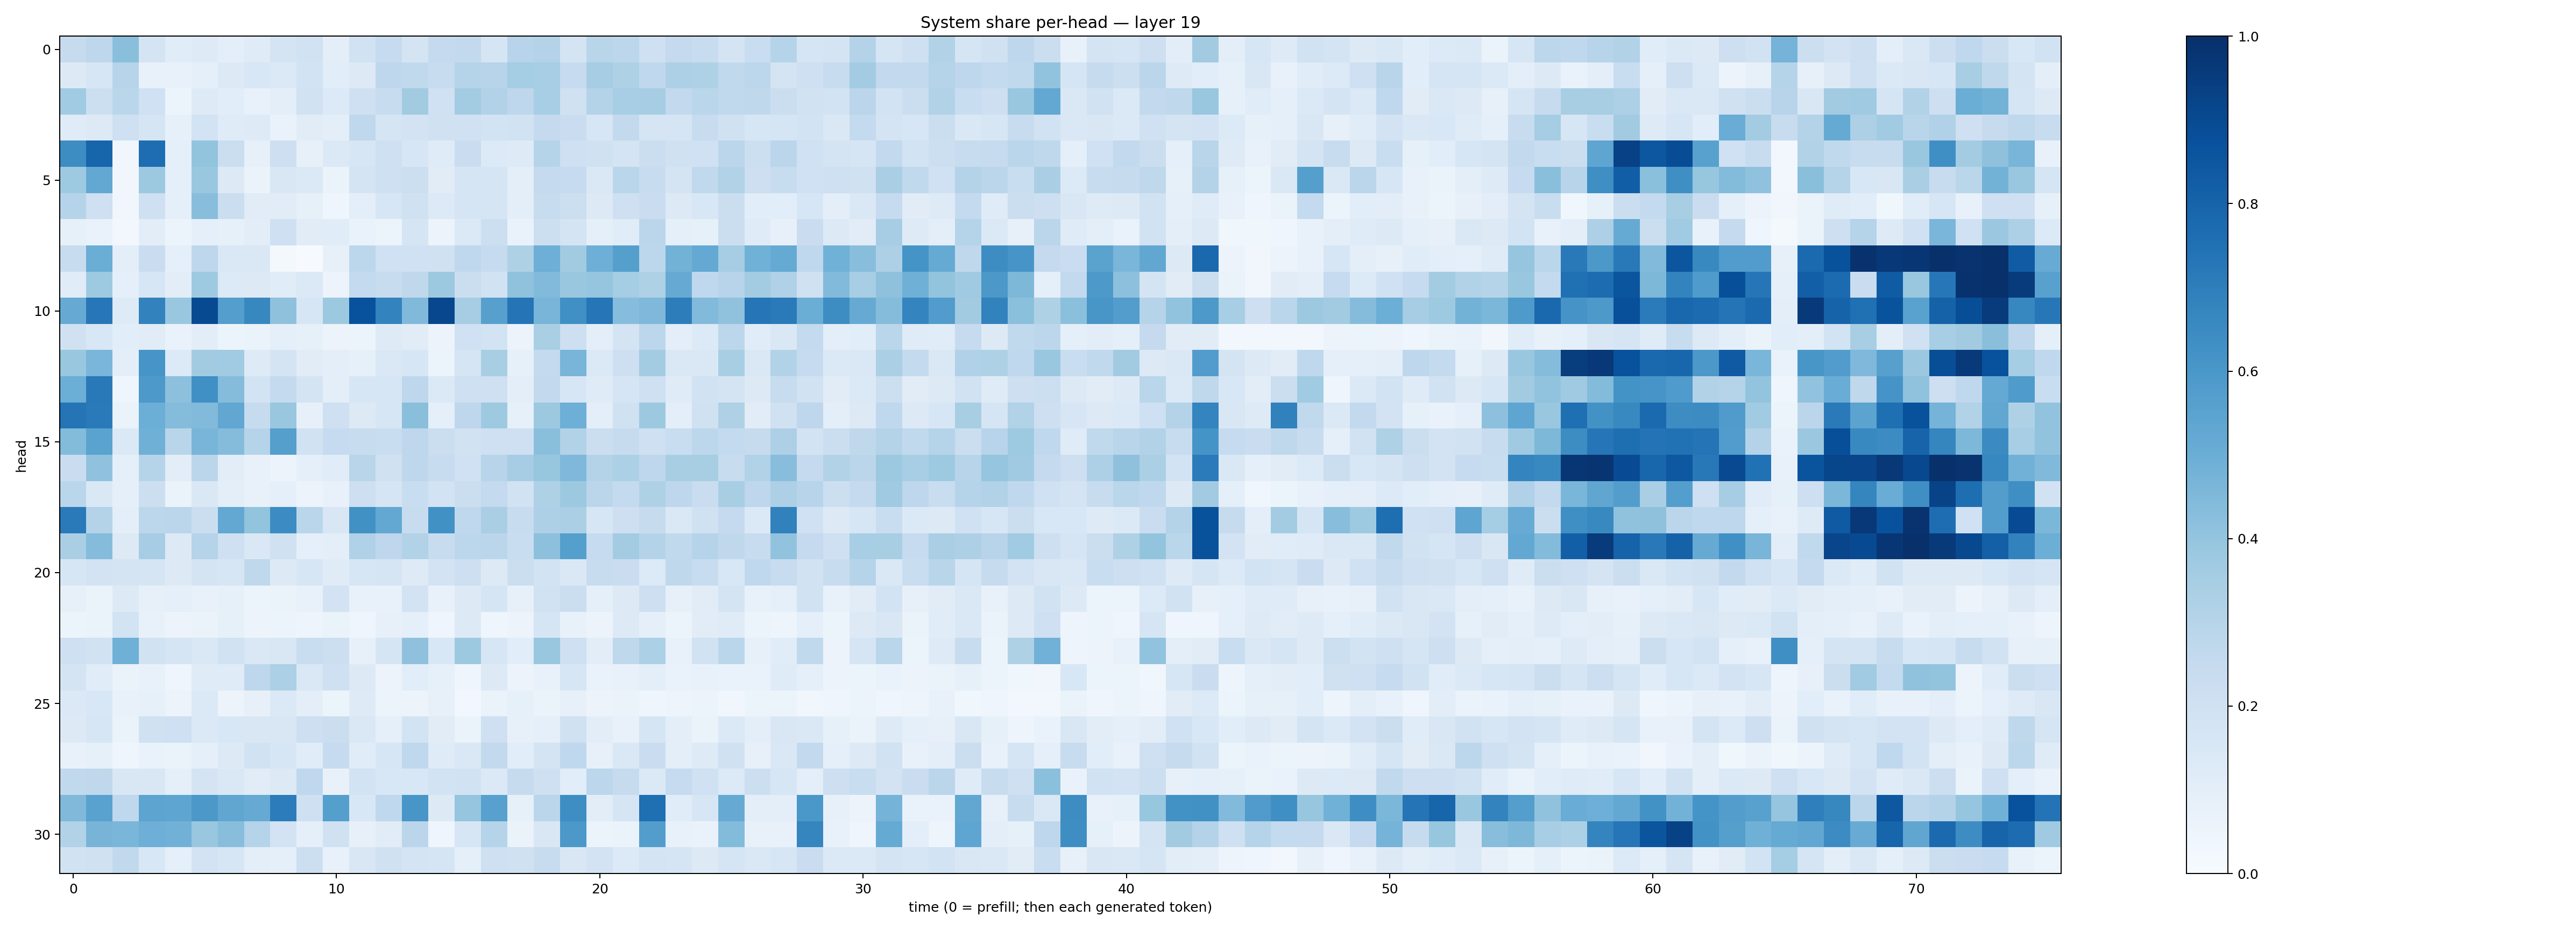

The file beside this chart, header and first rows:
0.24339978, 0.2746128, 0.42344943, 0.17936575, 0.11508145, 0.12264797, 0.097785205, 0.119543016, 0.1725281, 0.19094011, 0.096428454, 0.19373624, 0.24798939, 0.17249465, 0.25271493, 0.2583538, 0.16651729, 0.29654017, 0.30780676, 0.17234069, 0.29219124, 0.27947274, 0.21083042, 0.25182065
0.1303, 0.1583, 0.2939, 0.07688, 0.07184, 0.08782, 0.1309, 0.1535, 0.1387, 0.1868, 0.1061, 0.1319, 0.2759, 0.2654, 0.2383, 0.2975, 0.2933, 0.3531, 0.3456, 0.2491, 0.3477, 0.3203, 0.2681, 0.3252
0.3639, 0.2166, 0.2853, 0.1993, 0.05395, 0.1229, 0.1089, 0.07796, 0.09471, 0.1891, 0.133, 0.2059, 0.2362, 0.3607, 0.2024, 0.3591, 0.3089, 0.2744, 0.3466, 0.197, 0.3068, 0.3447, 0.3501, 0.2612
0.1184, 0.1316, 0.2056, 0.1642, 0.0854, 0.184, 0.1209, 0.1222, 0.06964, 0.112, 0.09509, 0.2695, 0.1705, 0.1831, 0.1985, 0.201, 0.1872, 0.1912, 0.2515, 0.2304, 0.1614, 0.2585, 0.1701, 0.1645
0.6415, 0.7931, 0.03134, 0.7621, 0.08801, 0.3986, 0.2241, 0.07828, 0.2132, 0.07925, 0.1374, 0.164, 0.2042, 0.1573, 0.1188, 0.229, 0.1347, 0.122, 0.2992, 0.2061, 0.1978, 0.1796, 0.2224, 0.1973
0.3718, 0.5245, 0.03195, 0.3775, 0.08871, 0.3867, 0.1303, 0.06567, 0.1513, 0.1389, 0.06638, 0.1731, 0.2057, 0.2163, 0.1098, 0.1651, 0.1687, 0.1009, 0.2537, 0.2492, 0.1475, 0.2888, 0.2404, 0.1787
0.2985, 0.2046, 0.03302, 0.2054, 0.08602, 0.4283, 0.2262, 0.1128, 0.1122, 0.08272, 0.04506, 0.09642, 0.1586, 0.198, 0.1361, 0.1664, 0.1714, 0.09481, 0.2411, 0.2161, 0.1304, 0.2068, 0.2286, 0.1305
0.08411, 0.06766, 0.02533, 0.1054, 0.05385, 0.09058, 0.08428, 0.1052, 0.2056, 0.1106, 0.1168, 0.06838, 0.05351, 0.1655, 0.05767, 0.1386, 0.2172, 0.06778, 0.216, 0.1735, 0.09176, 0.1149, 0.2844, 0.0934
0.2415, 0.5003, 0.09813, 0.227, 0.08736, 0.2769, 0.1424, 0.1473, 0.01953, 0.005202, 0.07965, 0.2812, 0.2006, 0.202, 0.1967, 0.2669, 0.2487, 0.3235, 0.4958, 0.3609, 0.4953, 0.5661, 0.2786, 0.4788
0.1159, 0.3733, 0.09271, 0.1624, 0.1017, 0.3746, 0.1349, 0.1253, 0.1165, 0.1399, 0.05709, 0.2563, 0.2366, 0.2697, 0.3751, 0.2226, 0.1886, 0.4073, 0.4432, 0.3837, 0.395, 0.3521, 0.3229, 0.5154
0.5145, 0.7256, 0.1216, 0.6801, 0.3856, 0.896, 0.5697, 0.6618, 0.4126, 0.1576, 0.3785, 0.8733, 0.6785, 0.4469, 0.9084, 0.3479, 0.5592, 0.7383, 0.4687, 0.6295, 0.7337, 0.4331, 0.4498, 0.7017
0.1958, 0.1546, 0.1056, 0.1125, 0.0695, 0.1041, 0.05283, 0.06486, 0.08614, 0.08556, 0.05811, 0.05205, 0.1227, 0.1098, 0.05587, 0.2029, 0.1858, 0.05564, 0.3364, 0.2131, 0.0986, 0.1721, 0.2808, 0.09412
0.3869, 0.4639, 0.09591, 0.6088, 0.1347, 0.3627, 0.3658, 0.1246, 0.1729, 0.1097, 0.09511, 0.08578, 0.1429, 0.1607, 0.0591, 0.1718, 0.3428, 0.08302, 0.2568, 0.4658, 0.1377, 0.2141, 0.3565, 0.143
0.4983, 0.7151, 0.04279, 0.5921, 0.4145, 0.632, 0.4345, 0.1848, 0.2564, 0.175, 0.0998, 0.1635, 0.1599, 0.2765, 0.1403, 0.2057, 0.2042, 0.09436, 0.26, 0.1636, 0.1205, 0.1668, 0.2069, 0.1177
0.7353, 0.7118, 0.06439, 0.4998, 0.4354, 0.443, 0.5283, 0.2435, 0.3868, 0.07838, 0.2034, 0.1319, 0.1639, 0.4254, 0.08725, 0.2754, 0.3728, 0.08392, 0.3778, 0.4938, 0.1015, 0.1977, 0.3789, 0.09885
0.4395, 0.5489, 0.1376, 0.4885, 0.2909, 0.4663, 0.4354, 0.2987, 0.5645, 0.1879, 0.2494, 0.24, 0.2331, 0.2761, 0.2244, 0.1924, 0.204, 0.2047, 0.4241, 0.3109, 0.2224, 0.2426, 0.2088, 0.2342
0.2268, 0.4067, 0.08872, 0.2971, 0.1032, 0.2841, 0.1052, 0.07508, 0.05857, 0.08894, 0.1167, 0.2917, 0.1957, 0.2747, 0.2396, 0.2005, 0.294, 0.3499, 0.3909, 0.452, 0.3065, 0.3311, 0.2761, 0.3433
0.2858, 0.1464, 0.09225, 0.2172, 0.06423, 0.1409, 0.09774, 0.07599, 0.08795, 0.05772, 0.07774, 0.2132, 0.1662, 0.233, 0.1837, 0.2192, 0.2549, 0.1934, 0.3225, 0.3768, 0.2847, 0.2551, 0.3233, 0.274
0.7135, 0.3057, 0.09973, 0.2778, 0.2831, 0.2224, 0.5245, 0.4018, 0.6484, 0.2883, 0.1486, 0.6264, 0.5267, 0.2412, 0.6273, 0.2667, 0.3365, 0.2368, 0.328, 0.3328, 0.1612, 0.2116, 0.2433, 0.1467
0.3364, 0.4366, 0.1259, 0.3493, 0.132, 0.3014, 0.2032, 0.1484, 0.196, 0.09114, 0.09592, 0.3175, 0.2771, 0.3145, 0.2345, 0.2776, 0.2846, 0.2327, 0.4174, 0.5646, 0.2495, 0.3576, 0.3053, 0.265
0.1613, 0.1804, 0.1765, 0.1713, 0.1261, 0.1774, 0.163, 0.271, 0.128, 0.1604, 0.121, 0.1635, 0.1658, 0.1233, 0.1815, 0.2126, 0.1258, 0.2233, 0.1847, 0.1419, 0.2357, 0.2273, 0.1341, 0.2703
0.07926, 0.06583, 0.1286, 0.08176, 0.09069, 0.07049, 0.08372, 0.06004, 0.06262, 0.07536, 0.183, 0.07309, 0.07635, 0.1808, 0.07441, 0.1285, 0.1683, 0.07843, 0.1919, 0.2264, 0.08714, 0.125, 0.2126, 0.07993
0.05427, 0.06546, 0.1847, 0.07571, 0.05684, 0.06299, 0.08308, 0.05688, 0.05156, 0.04789, 0.06352, 0.04547, 0.07946, 0.08782, 0.04308, 0.1251, 0.04349, 0.05565, 0.1673, 0.07364, 0.05501, 0.1274, 0.08987, 0.05103
0.2038, 0.1887, 0.4905, 0.1951, 0.1708, 0.1475, 0.1925, 0.143, 0.1517, 0.233, 0.2169, 0.07943, 0.1659, 0.413, 0.1551, 0.3778, 0.1621, 0.1074, 0.3873, 0.2074, 0.1017, 0.2696, 0.3309, 0.07433
0.1739, 0.1157, 0.06549, 0.074, 0.04425, 0.1178, 0.1176, 0.2754, 0.3301, 0.1435, 0.2045, 0.1252, 0.05766, 0.1092, 0.08219, 0.04213, 0.1285, 0.05653, 0.07592, 0.1587, 0.06828, 0.07641, 0.09589, 0.06942
0.1398, 0.1542, 0.07118, 0.08302, 0.056, 0.137, 0.05542, 0.07906, 0.1391, 0.1014, 0.05157, 0.1212, 0.06008, 0.05754, 0.08163, 0.02645, 0.06452, 0.08531, 0.06266, 0.08023, 0.05823, 0.06307, 0.04495, 0.04923
0.1273, 0.1595, 0.06455, 0.1978, 0.2055, 0.1406, 0.1553, 0.1503, 0.1512, 0.2147, 0.2228, 0.1473, 0.09235, 0.1864, 0.1099, 0.06421, 0.2037, 0.08089, 0.09316, 0.1963, 0.1033, 0.07213, 0.1671, 0.09799
0.07069, 0.08468, 0.04325, 0.06918, 0.06435, 0.08713, 0.1285, 0.1942, 0.1602, 0.1162, 0.2479, 0.1171, 0.161, 0.2683, 0.1201, 0.1413, 0.2604, 0.1059, 0.173, 0.2666, 0.08028, 0.1431, 0.229, 0.09484
0.2638, 0.2699, 0.1493, 0.1516, 0.09261, 0.175, 0.1415, 0.112, 0.1268, 0.2683, 0.07193, 0.1836, 0.156, 0.1557, 0.1871, 0.1896, 0.1394, 0.2433, 0.2106, 0.1077, 0.2781, 0.244, 0.1376, 0.2471
0.4482, 0.5512, 0.2658, 0.5401, 0.5385, 0.5964, 0.5319, 0.5153, 0.7056, 0.2071, 0.5651, 0.1524, 0.2688, 0.6032, 0.1268, 0.395, 0.5569, 0.08389, 0.2843, 0.6396, 0.1042, 0.1657, 0.7578, 0.1166
0.3094, 0.4723, 0.4626, 0.4924, 0.4842, 0.3897, 0.4275, 0.304, 0.1822, 0.09237, 0.1959, 0.07895, 0.1115, 0.2837, 0.03956, 0.1581, 0.3034, 0.06546, 0.1513, 0.5975, 0.06075, 0.06286, 0.5741, 0.07212
0.1885, 0.1965, 0.2623, 0.1557, 0.0927, 0.1807, 0.1565, 0.09578, 0.08723, 0.2159, 0.07227, 0.1488, 0.1962, 0.1777, 0.1647, 0.09343, 0.2068, 0.199, 0.2348, 0.149, 0.1809, 0.1364, 0.1783, 0.1696
